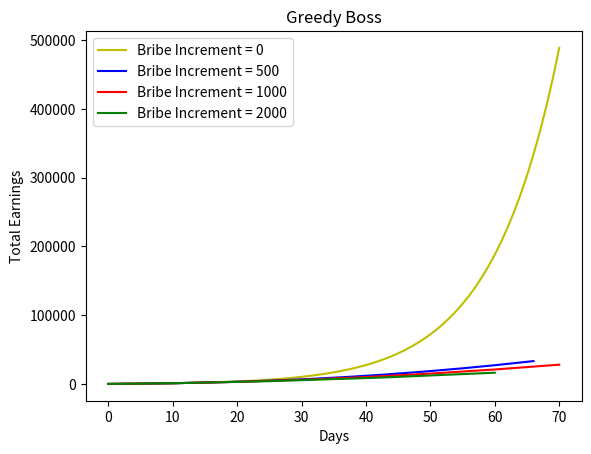

Write the Python code that produced this figure.
"""
|-------------------------------------------------------------------------------
| greedy_boss.py
|-------------------------------------------------------------------------------
|
[redacted]
| Created:  Sep 24, 2021
|
| Venv setup:       python3 -m venv venv
| Venv activation:  source venv/bin/activate
| Requirements:     pip install -r requirements.txt
| Run:              python greedy_boss.py
| Conclusion:       deactivate
|
| Description:
| This program implements the greedy boss simulator.
|
"""

#import simpleplot
import math
import matplotlib.pyplot as plt
#import codeskulptor
#codeskulptor.set_timeout(20)

STANDARD = True
LOGLOG = False

# constants for simulation
INITIAL_SALARY = 100
SALARY_INCREMENT = 100
INITIAL_BRIBE_COST = 1000


def greedy_boss(days_in_simulation, bribe_cost_increment, plot_type = STANDARD):
    """
    Simulation of greedy boss
    """
    
    # initialize necessary local variables
    current_day = 0
    current_salary = 100
    savings_balance = 0
    total_salary_earned = 0
    bribe_cost = 1000
    
    # define list consisting of days vs. total salary earned for analysis
    days_vs_earnings = []

    # Each iteration of this while loop simulates one bribe
    while current_day <= days_in_simulation:
        # update list with days vs total salary earned
        # use plot_type to control whether regular or log/log plot
        if plot_type == STANDARD:
            days_vs_earnings.append((current_day, total_salary_earned))
        else:
            if current_day != 0:
                days_vs_earnings.append([math.log(current_day), math.log(total_salary_earned)])
        
        # check whether we have enough money to bribe without waiting
        if savings_balance+current_salary >= bribe_cost:
            current_day += 1
            savings_balance += current_salary
            total_salary_earned += current_salary

        # advance current_day to day of next bribe (DO NOT INCREMENT BY ONE DAY)
        else:
            duration = math.ceil((bribe_cost-savings_balance)/current_salary)
            current_day += duration
            savings_balance += duration*current_salary
            total_salary_earned += duration*current_salary

        # update state of simulation to reflect bribe
        qty = math.floor(savings_balance/bribe_cost)
        savings_balance -= qty*bribe_cost
        current_salary += qty*100
        bribe_cost += qty*bribe_cost_increment
           
    return days_vs_earnings


def run_simulations():
    """
    Run simulations for several possible bribe increments
    """
    plot_type = STANDARD
    days = 70
    inc_0 = greedy_boss(days, 0, plot_type)
    inc_500 = greedy_boss(days, 500, plot_type)
    inc_1000 = greedy_boss(days, 1000, plot_type)
    inc_2000 = greedy_boss(days, 2000, plot_type)
    
    plt.plot([x[0] for x in inc_0], [x[1] for x in inc_0], 'y-', label="Bribe Increment = 0")
    plt.plot([x[0] for x in inc_500], [x[1] for x in inc_500], 'b-', label="Bribe Increment = 500")
    plt.plot([x[0] for x in inc_1000], [x[1] for x in inc_1000], 'r-', label="Bribe Increment = 1000")
    plt.plot([x[0] for x in inc_2000], [x[1] for x in inc_2000], 'g-', label="Bribe Increment = 2000")
    
    plt.title("Greedy Boss")
    plt.xlabel("Days")
    plt.ylabel("Total Earnings")
    plt.legend()
    plt.show()
    
#    simpleplot.plot_lines("Greedy boss", 600, 600, "days", "total earnings", 
#                          [inc_0, inc_500, inc_1000, inc_2000], False,
#                         ["Bribe increment = 0", "Bribe increment = 500",
#                          "Bribe increment = 1000", "Bribe increment = 2000"])

run_simulations()

print(greedy_boss(35, 100))
# should print [(0, 0), (10, 1000), (16, 2200), (20, 3400), (23, 4600), (26, 6100), (29, 7900), (31, 9300), (33, 10900), (35, 12700)]

print(greedy_boss(35, 0))
# should print [(0, 0), (10, 1000), (15, 2000), (19, 3200), (21, 4000), (23, 5000), (25, 6200), (27, 7600), (28, 8400), (29, 9300), (30, 10300), (31, 11400), (32, 12600), (33, 13900), (34, 15300), (34, 15300), (35, 16900)]
            
    
